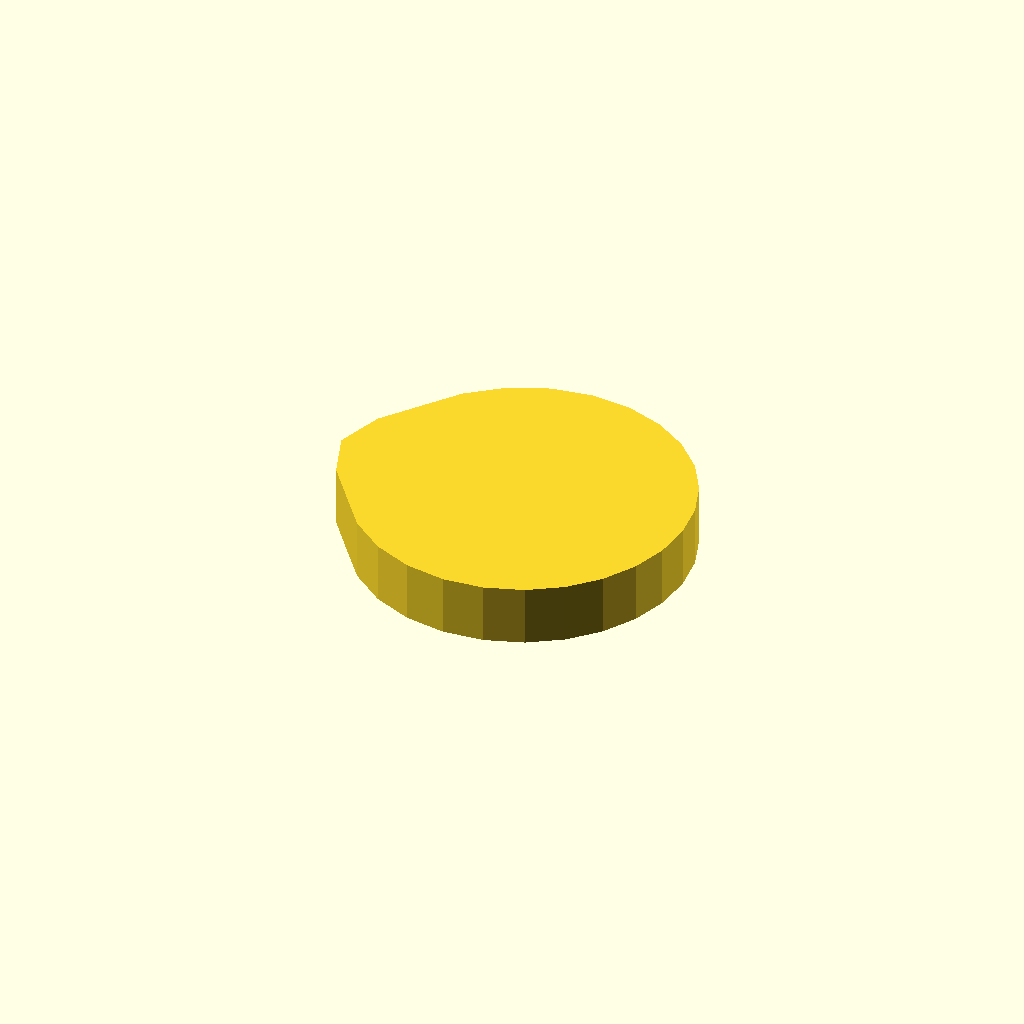
Cell 1: rendered with the file's own defaults.
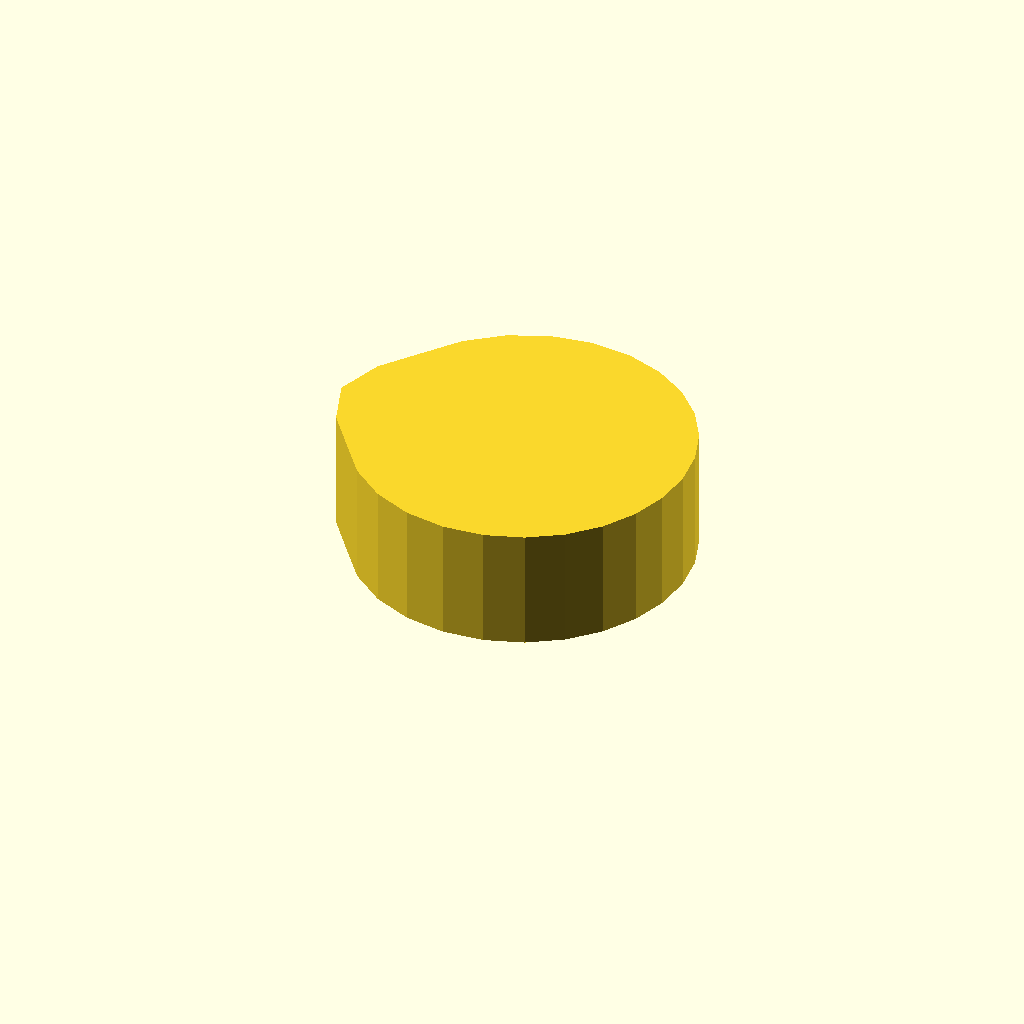
Cell 2: profile_height = 16 (everything else at default).
One fixed orthographic camera (rotation 55°, 0°, 25°; colour scheme Cornfield) for every cell.
OpenSCAD source file optional_data/data/sketch1/camdiscs/part_0037.scad:
$fn = 32;

// ----------------------------------------------------------------------
// Cam disc: base radius 20.0 mm, lift 4.0 mm, 26 profile points
// ----------------------------------------------------------------------

// --- parameters (mm) ---
profile_height = 8;       // extrusion height
profile_points = 26;      // points of the closed outline

profile = [[47, 22.079], [46.475, 26.879], [44.912, 31.48], [42.347, 35.675], [38.852, 39.25], [34.55, 41.986], [29.623, 43.679], [24.319, 44.158], [18.947, 43.312], [13.857, 41.12], [9.412, 37.66], [5.913, 33.146], [2.122, 28.211], [0, 22.079], [2.122, 15.947], [5.913, 11.012], [9.412, 6.498], [13.857, 3.038], [18.947, 0.845], [24.319, 0], [29.623, 0.479], [34.55, 2.172], [38.852, 4.908], [42.347, 8.483], [44.912, 12.678], [46.475, 17.279]];  // single closed polygon, 26 points, counter clockwise

// --- the one profile operation ---
linear_extrude(height = profile_height) polygon(points = profile);
Customizer parameters (derived from the source; name, type, default, range or options):
profile_height: number, default 8
profile_points: number, default 26
